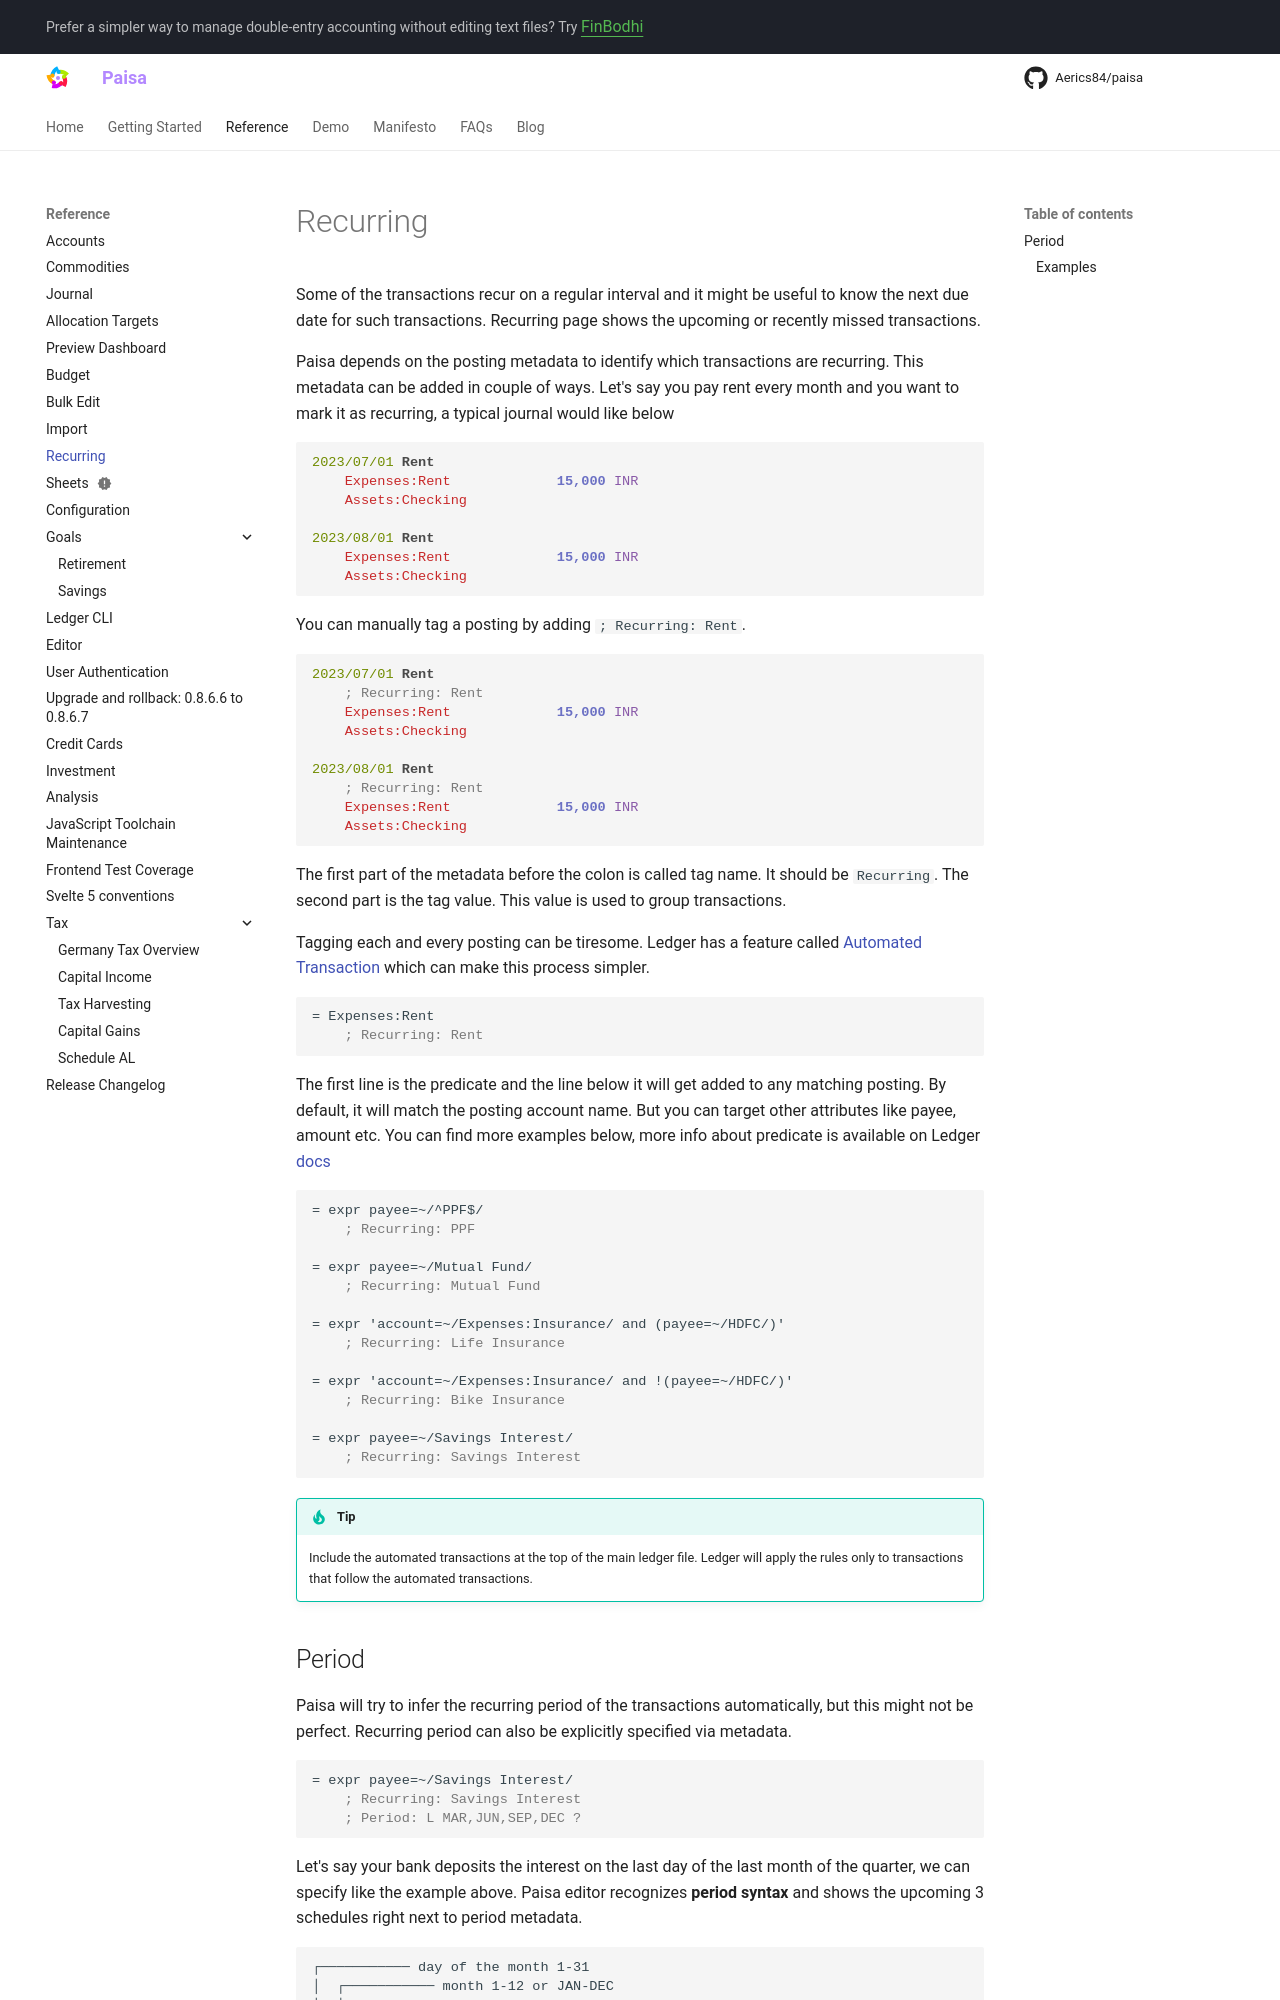

repository: Aerics84/paisa · page: reference/recurring/index.html · generator: mkdocs

---
description: "How to configure recurring transactions in Paisa"
---

# Recurring

Some of the transactions recur on a regular interval and it might be
useful to know the next due date for such transactions. Recurring page
shows the upcoming or recently missed transactions.

Paisa depends on the posting metadata to identify which transactions
are recurring. This metadata can be added in couple of ways. Let's say
you pay rent every month and you want to mark it as recurring, a
typical journal would like below

```ledger
2023/07/01 Rent
    Expenses:Rent             15,000 INR
    Assets:Checking

2023/08/01 Rent
    Expenses:Rent             15,000 INR
    Assets:Checking
```

You can manually tag a posting by adding `; Recurring: Rent`.

```ledger
2023/07/01 Rent
    ; Recurring: Rent
    Expenses:Rent             15,000 INR
    Assets:Checking

2023/08/01 Rent
    ; Recurring: Rent
    Expenses:Rent             15,000 INR
    Assets:Checking
```

The first part of the metadata before the colon is called tag name. It
should be `Recurring`. The second part is the tag value. This value is
used to group transactions.

Tagging each and every posting can be tiresome. Ledger has a feature
called [Automated Transaction](https://ledger-cli.org/doc/ledger3.html#Automated-Transactions) which can make this process simpler.

```ledger
= Expenses:Rent
    ; Recurring: Rent
```

The first line is the predicate and the line below it will get added
to any matching posting. By default, it will match the posting account
name. But you can target other attributes like payee, amount etc. You
can find more examples below, more info about predicate is available on
Ledger [docs](https://ledger-cli.org/doc/ledger3.html#Complex-expressions)

```ledger
= expr payee=~/^PPF$/
    ; Recurring: PPF

= expr payee=~/Mutual Fund/
    ; Recurring: Mutual Fund

= expr 'account=~/Expenses:Insurance/ and (payee=~/HDFC/)'
    ; Recurring: Life Insurance

= expr 'account=~/Expenses:Insurance/ and !(payee=~/HDFC/)'
    ; Recurring: Bike Insurance

= expr payee=~/Savings Interest/
    ; Recurring: Savings Interest
```

!!! tip

    Include the automated transactions at the top of the main ledger
    file. Ledger will apply the rules only to transactions that
    follow the automated transactions.
